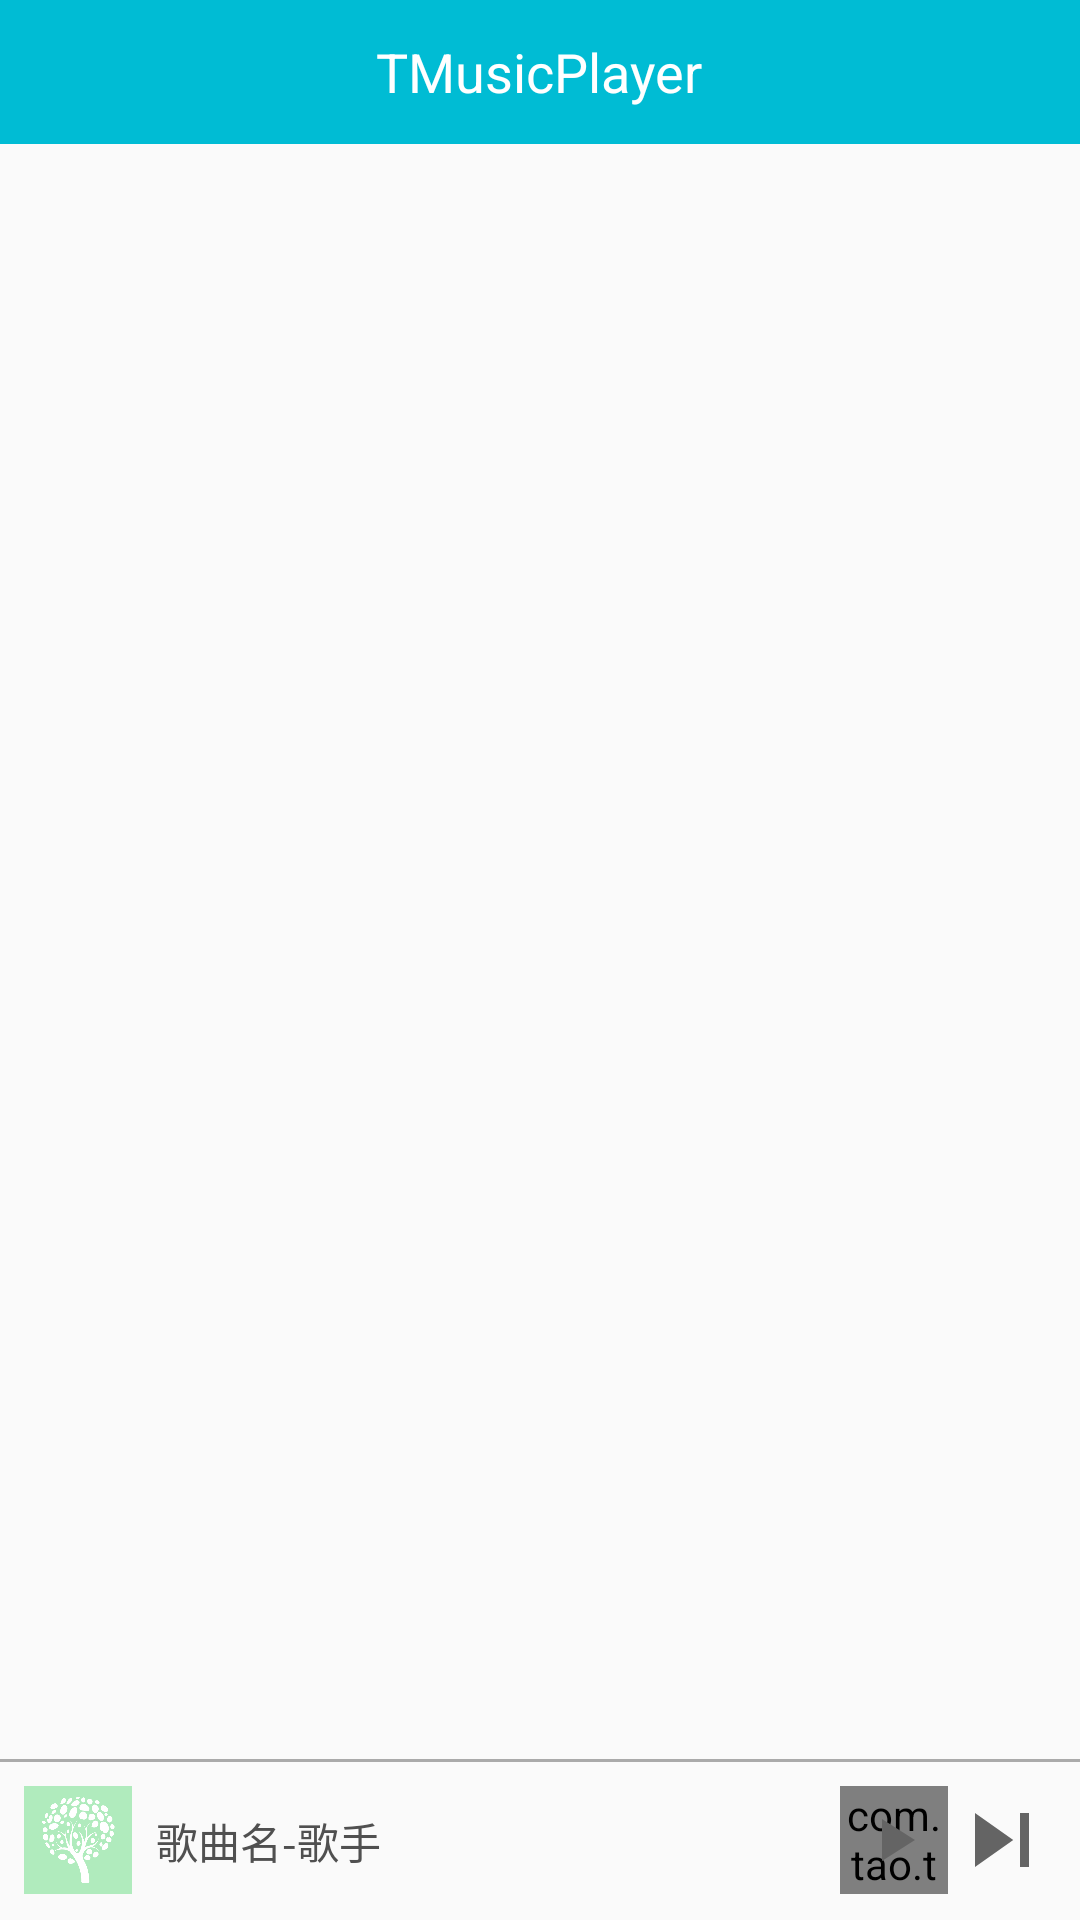

Reconstruct the res/layout file that produces this screen, plus the resources it refers to.
<!-- AndroidManifest.xml: application theme AppTheme -->
<!-- res/layout/activity_main.xml -->
<?xml version="1.0" encoding="utf-8"?>
<LinearLayout xmlns:android="http://schemas.android.com/apk/res/android"
    xmlns:app="http://schemas.android.com/apk/res-auto"
    xmlns:tools="http://schemas.android.com/tools"
    android:layout_width="match_parent"
    android:layout_height="match_parent"
    android:fitsSystemWindows="true"
    android:orientation="vertical"
    tools:context=".MainActivity">

    <RelativeLayout
        android:layout_width="match_parent"
        android:layout_height="48dp"
        android:background="@color/colorActionBar">

        <TextView
            android:id="@+id/tv_main_title"
            android:layout_width="wrap_content"
            android:layout_height="wrap_content"
            android:layout_centerInParent="true"
            android:text="@string/app_name"
            android:textColor="@android:color/white"
            android:textSize="18sp" />

        <ImageView
            android:id="@+id/iv_main_refresh"
            android:layout_width="wrap_content"
            android:layout_height="wrap_content"
            android:layout_alignParentEnd="true"
            android:layout_alignParentRight="true"
            android:layout_centerVertical="true"
            android:layout_marginEnd="16dp"
            android:layout_marginRight="16dp"
            android:src="@drawable/ic_refresh" />
    </RelativeLayout>

    <RelativeLayout
        android:layout_width="match_parent"
        android:layout_height="match_parent"
        android:layout_weight="1">

        <ListView
            android:id="@+id/list_main_music"
            android:layout_width="match_parent"
            android:layout_height="match_parent">

        </ListView>

    </RelativeLayout>

    <ImageView
        android:id="@+id/iv_main_line"
        android:layout_width="match_parent"
        android:layout_height="1dp"
        android:background="@android:color/darker_gray" />

    <RelativeLayout
        android:id="@+id/rl_main_music_player"
        android:layout_width="match_parent"
        android:layout_height="wrap_content"
        android:orientation="horizontal"
        android:padding="8dp">

        <ImageView
            android:id="@+id/iv_main_music_img"
            android:layout_width="36dp"
            android:layout_height="36dp"
            android:layout_alignParentStart="true"
            android:layout_alignParentLeft="true"
            android:src="@drawable/logo" />

        <TextView
            android:id="@+id/tv_main_music_title"
            android:layout_width="match_parent"
            android:layout_height="wrap_content"
            android:layout_toStartOf="@+id/rl_main_music_status"
            android:layout_toLeftOf="@+id/rl_main_music_status"
            android:layout_toEndOf="@+id/iv_main_music_img"
            android:layout_toRightOf="@+id/iv_main_music_img"
            android:padding="8dp"
            android:singleLine="true"
            android:text="歌曲名-歌手"
            android:textColor="@color/colorText" />

        <RelativeLayout
            android:id="@+id/rl_main_music_status"
            android:layout_width="36dp"
            android:layout_height="36dp"
            android:layout_toLeftOf="@+id/iv_main_music_next"
            android:gravity="center">

            <com.tao.tmusicplayer.widget.CircleProgressView
                android:id="@+id/cpv_music"
                android:layout_width="match_parent"
                android:layout_height="match_parent" />

            <ImageView
                android:id="@+id/iv_main_music_play"
                android:layout_width="wrap_content"
                android:layout_height="wrap_content"
                android:layout_centerInParent="true"
                android:src="@drawable/ic_play" />
        </RelativeLayout>

        <ImageView
            android:id="@+id/iv_main_music_next"
            android:layout_width="36dp"
            android:layout_height="36dp"
            android:layout_alignParentEnd="true"
            android:layout_alignParentRight="true"
            android:src="@drawable/ic_skip_next" />
    </RelativeLayout>

</LinearLayout>
<!-- resources referenced by this layout -->
<resources>
  <color name="colorActionBar">#00BCD4</color>
  <color name="colorText">#505050</color>
  <!-- drawable ic_play (drawable) -->
  <vector xmlns:android="http://schemas.android.com/apk/res/android"
      android:width="24dp"
      android:height="24dp"
      android:tint="#646464"
      android:viewportWidth="24"
      android:viewportHeight="24">
      <path
          android:fillColor="@android:color/white"
          android:pathData="M8,5v14l11,-7z" />
  </vector>
  <!-- drawable ic_skip_next (drawable) -->
  <vector xmlns:android="http://schemas.android.com/apk/res/android"
      android:width="24dp"
      android:height="24dp"
      android:tint="#646464"
      android:viewportWidth="24"
      android:viewportHeight="24">
      <path
          android:fillColor="@android:color/white"
          android:pathData="M6,18l8.5,-6L6,6v12zM16,6v12h2V6h-2z" />
  </vector>
  <!-- drawable logo: png bitmap (drawable, 33942 bytes) -->
  <string name="app_name">TMusicPlayer</string>
  <style name="AppTheme" parent="Theme.AppCompat.Light.NoActionBar">
          
          <item name="colorPrimary">@color/colorPrimary</item>
          <item name="colorPrimaryDark">@color/colorActionBar</item>
          <item name="colorAccent">@color/colorBaseAccent</item>
      </style>
  <color name="colorPrimary">#6200EE</color>
  <color name="colorBaseAccent">#64FA64</color>
</resources>
